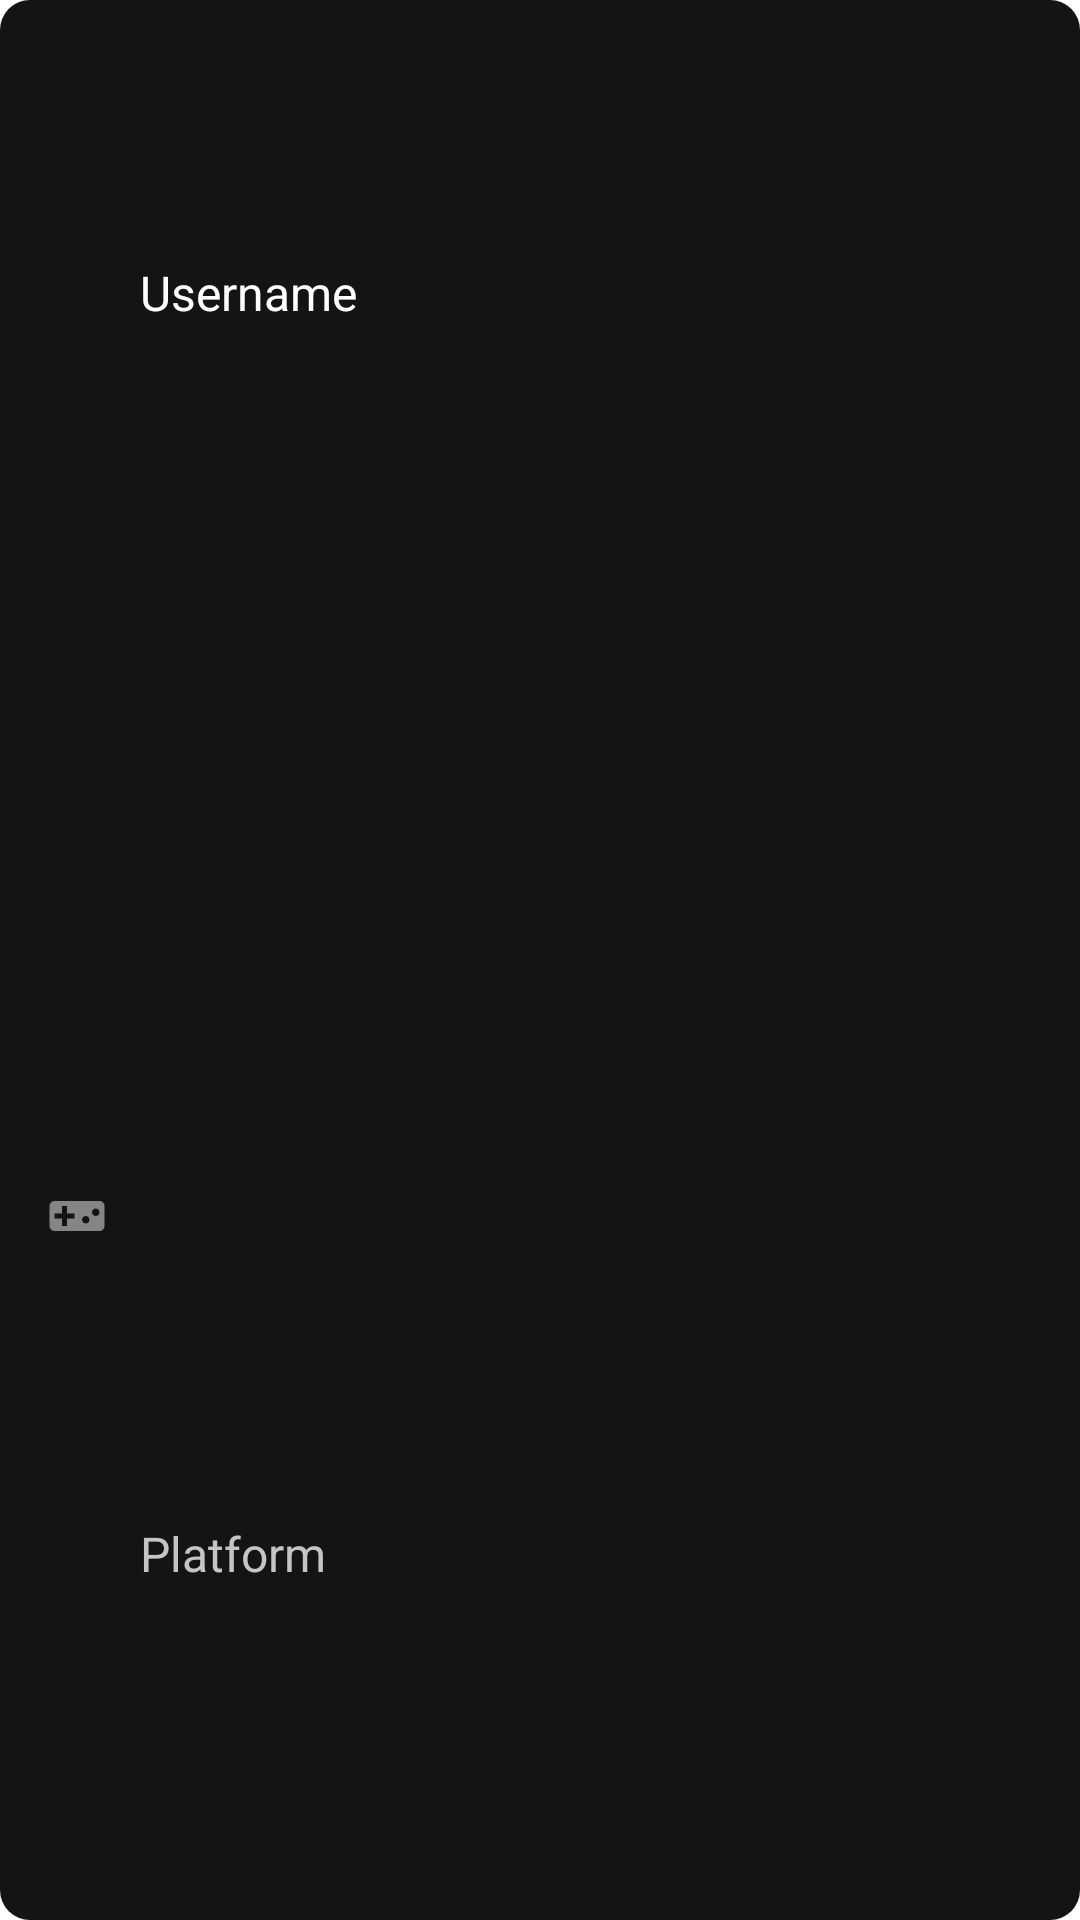

This screen was rendered from an Android layout file. Write that file and the resources it references.
<!-- AndroidManifest.xml: application theme AppTheme -->
<!-- res/layout/recycler_view_favorite_user.xml -->
<?xml version="1.0" encoding="utf-8"?>
<androidx.constraintlayout.widget.ConstraintLayout xmlns:android="http://schemas.android.com/apk/res/android"
    xmlns:app="http://schemas.android.com/apk/res-auto"
    xmlns:tools="http://schemas.android.com/tools"
    android:id="@+id/constraintLayoutUser"
    android:layout_width="match_parent"
    android:layout_height="70dp"
    android:layout_marginStart="10dp"
    android:layout_marginTop="10dp"
    android:layout_marginEnd="10dp"
    android:layout_marginBottom="10dp"
    android:background="@drawable/constraint_layout_background_dark">

    <TextView
        android:id="@+id/textViewUsername"
        android:layout_width="wrap_content"
        android:layout_height="wrap_content"
        android:layout_marginStart="10dp"
        android:layout_marginEnd="5dp"
        android:fontFamily="sans-serif"
        android:text="Username"
        android:textColor="@color/colorWhite"
        android:textSize="16sp"
        app:layout_constraintBottom_toBottomOf="parent"
        app:layout_constraintEnd_toStartOf="@+id/imageViewDeleteFavoriteUser"
        app:layout_constraintHorizontal_bias="0.0"
        app:layout_constraintStart_toEndOf="@+id/imageView2"
        app:layout_constraintTop_toTopOf="parent"
        app:layout_constraintVertical_bias="0.13999999" />

    <TextView
        android:id="@+id/textViewPlatform"
        android:layout_width="wrap_content"
        android:layout_height="wrap_content"
        android:layout_marginStart="10dp"
        android:layout_marginEnd="5dp"
        android:fontFamily="sans-serif"
        android:text="Platform"
        android:textColor="@color/colorGrey"
        android:textSize="16sp"
        app:layout_constraintBottom_toBottomOf="parent"
        app:layout_constraintEnd_toStartOf="@+id/imageViewDeleteFavoriteUser"
        app:layout_constraintHorizontal_bias="0.0"
        app:layout_constraintStart_toEndOf="@+id/imageView3"
        app:layout_constraintTop_toTopOf="parent"
        app:layout_constraintVertical_bias="0.82" />

    <ImageView
        android:id="@+id/imageViewDeleteFavoriteUser"
        android:layout_width="30dp"
        android:layout_height="30dp"
        app:layout_constraintBottom_toBottomOf="parent"
        app:layout_constraintEnd_toEndOf="parent"
        app:layout_constraintHorizontal_bias="0.956"
        app:layout_constraintStart_toStartOf="parent"
        app:layout_constraintTop_toTopOf="parent"
        app:srcCompat="@drawable/ic_baseline_delete_24" />

    <ImageView
        android:id="@+id/imageView2"
        android:layout_width="22dp"
        android:layout_height="22dp"
        app:layout_constraintBottom_toBottomOf="parent"
        app:layout_constraintEnd_toEndOf="parent"
        app:layout_constraintHorizontal_bias="0.043"
        app:layout_constraintStart_toStartOf="parent"
        app:layout_constraintTop_toTopOf="parent"
        app:layout_constraintVertical_bias="0.142"
        app:srcCompat="@drawable/ic_baseline_person_24" />

    <ImageView
        android:id="@+id/imageView3"
        android:layout_width="22dp"
        android:layout_height="20dp"
        app:layout_constraintBottom_toBottomOf="parent"
        app:layout_constraintEnd_toEndOf="parent"
        app:layout_constraintHorizontal_bias="0.043"
        app:layout_constraintStart_toStartOf="parent"
        app:layout_constraintTop_toBottomOf="@+id/imageView2"
        app:layout_constraintVertical_bias="0.56"
        app:srcCompat="@drawable/ic_baseline_videogame_asset_24" />

</androidx.constraintlayout.widget.ConstraintLayout>
<!-- resources referenced by this layout -->
<resources>
  <color name="colorGrey">#C5C5C5</color>
  <color name="colorWhite">#fff</color>
  <!-- drawable constraint_layout_background_dark (drawable) -->
  <?xml version="1.0" encoding="utf-8"?>
  <shape xmlns:android="http://schemas.android.com/apk/res/android"
      android:shape="rectangle">
      <solid
          android:color="@color/colorDarkBackground2">
      </solid>
      <corners
          android:bottomLeftRadius="10dp"
          android:topLeftRadius="10dp"
          android:bottomRightRadius="10dp"
          android:topRightRadius="10dp">
      </corners>
  </shape>
  <!-- drawable ic_baseline_videogame_asset_24 (drawable) -->
  <vector xmlns:android="http://schemas.android.com/apk/res/android"
      android:width="24dp"
      android:height="24dp"
      android:tint="#858585"
      android:viewportWidth="24"
      android:viewportHeight="24">
      <path
          android:fillColor="@android:color/white"
          android:pathData="M21,6L3,6c-1.1,0 -2,0.9 -2,2v8c0,1.1 0.9,2 2,2h18c1.1,0 2,-0.9 2,-2L23,8c0,-1.1 -0.9,-2 -2,-2zM11,13L8,13v3L6,16v-3L3,13v-2h3L6,8h2v3h3v2zM15.5,15c-0.83,0 -1.5,-0.67 -1.5,-1.5s0.67,-1.5 1.5,-1.5 1.5,0.67 1.5,1.5 -0.67,1.5 -1.5,1.5zM19.5,12c-0.83,0 -1.5,-0.67 -1.5,-1.5S18.67,9 19.5,9s1.5,0.67 1.5,1.5 -0.67,1.5 -1.5,1.5z" />
  </vector>
  <style name="AppTheme" parent="Theme.MaterialComponents.Light.DarkActionBar">
          
          <item name="colorPrimary">@color/colorPrimary</item>
          <item name="colorPrimaryDark">@color/colorPrimaryDark</item>
          <item name="colorAccent">@color/colorAccent</item>
      </style>
  <color name="colorDarkBackground2">#141414</color>
  <color name="colorPrimary">#FDD81D</color>
  <color name="colorPrimaryDark">#1A1A1A</color>
  <color name="colorAccent">#1E94D5</color>
</resources>
